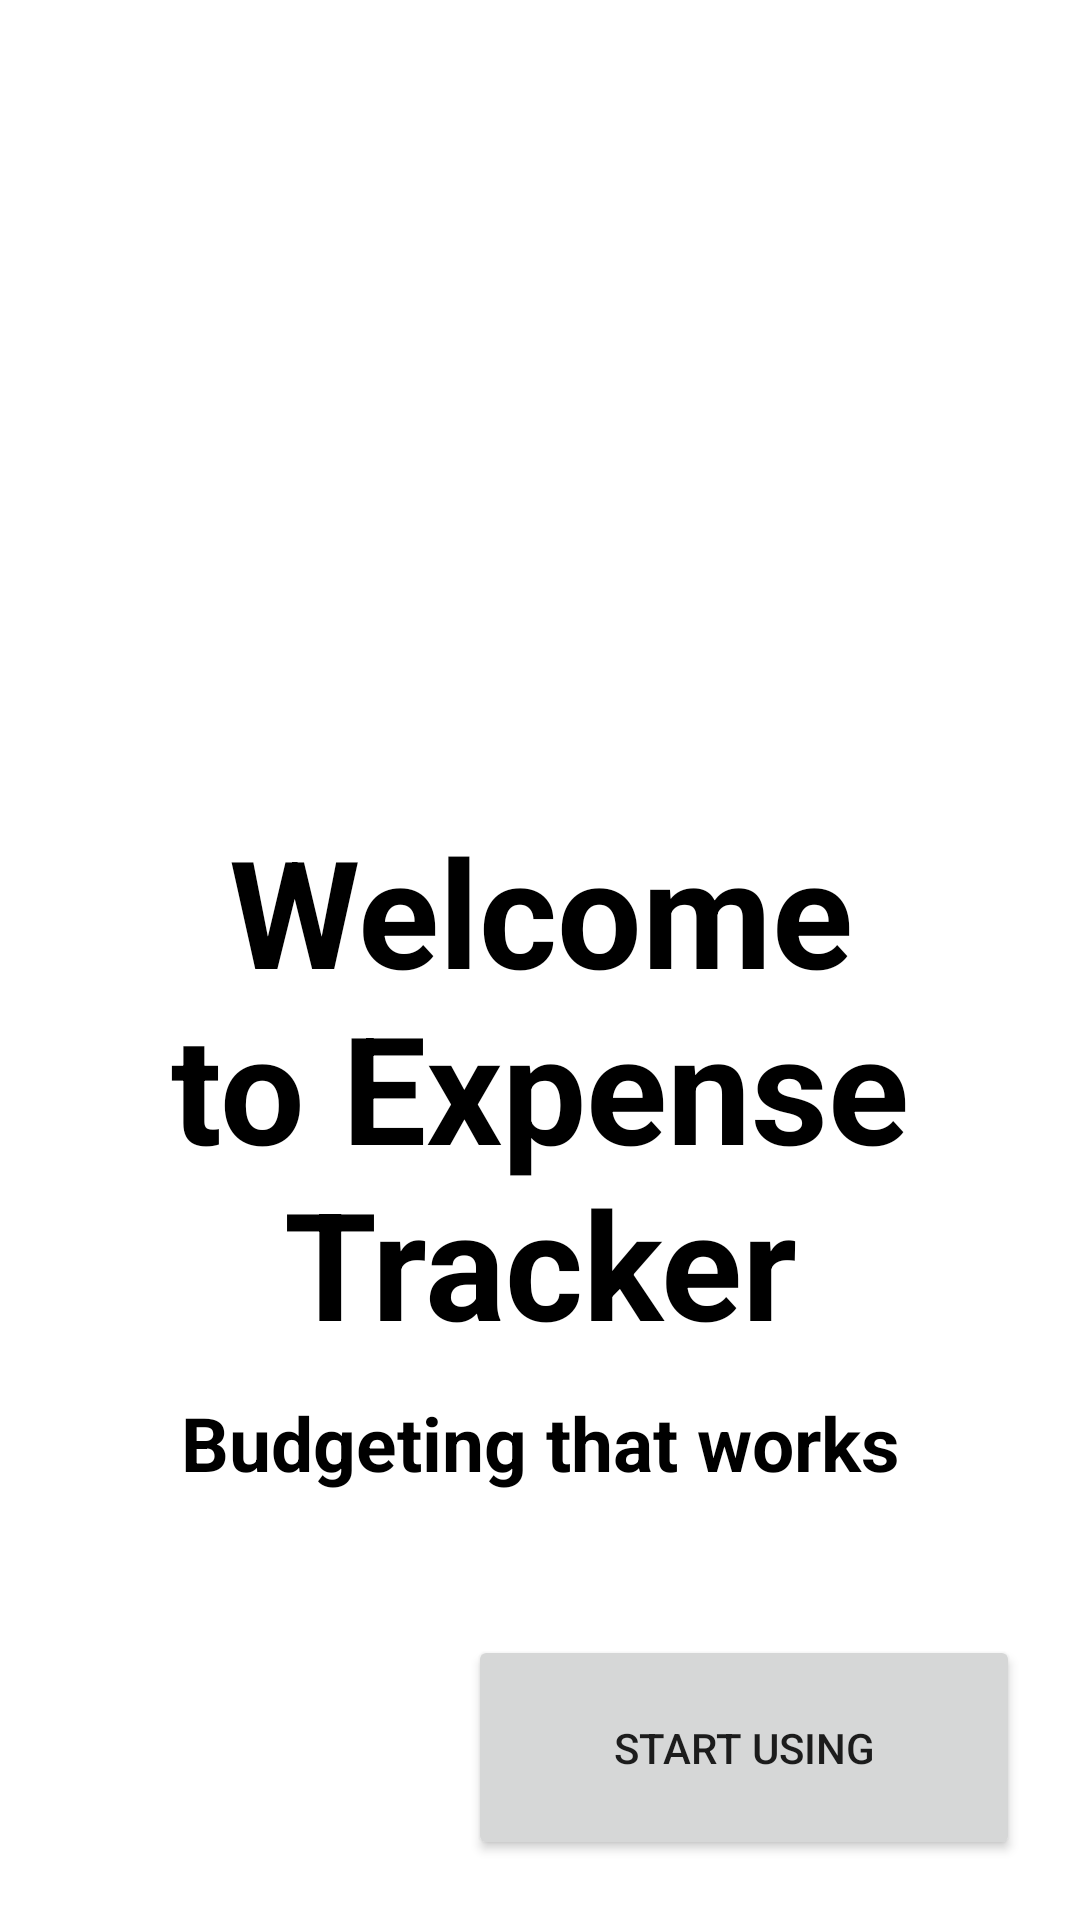

Here is an Android app screen rendered from its layout file. Give the layout XML and the strings, colors and styles it references.
<!-- AndroidManifest.xml: application theme AppTheme -->
<!-- res/layout/activity_start.xml -->
<?xml version="1.0" encoding="utf-8"?>
<RelativeLayout xmlns:android="http://schemas.android.com/apk/res/android"
xmlns:tools="http://schemas.android.com/tools"
android:layout_width="match_parent"
android:layout_height="match_parent"
android:orientation="vertical"
tools:context=".start"

    android:background="@color/backgroundColor"
android:paddingRight="20dp"
android:paddingBottom="20dp"
android:paddingLeft="20dp"
android:paddingTop="20dp"
    >

<TextView
    android:id="@+id/textView"

    android:layout_width="match_parent"
    android:layout_height="wrap_content"
    android:textColor="@color/textColor"
    android:layout_marginTop="250dp"
    android:gravity="center_horizontal"
    android:text="Welcome to Expense Tracker"
    android:textSize="50sp"
    android:textStyle="bold"/>

<TextView
    android:id="@+id/textView1"
    android:layout_width="match_parent"
    android:layout_height="wrap_content"
    android:textColor="@color/textColor"
    android:layout_marginTop="10dp"
    android:gravity="center_horizontal"
    android:text="Budgeting that works"
    android:layout_below="@id/textView"
    android:textSize="25sp"
    android:textStyle="bold" />


    <Button
        android:layout_width="184dp"
        android:layout_height="75dp"
        android:onClick="startUsing"
        android:text="Start Using"
        android:layout_alignParentBottom="true"
        android:layout_alignParentEnd="true"/>

</RelativeLayout>
<!-- resources referenced by this layout -->
<resources>
  <color name="backgroundColor">#FFFFFF</color>
  <color name="textColor">#000000</color>
  <style name="AppTheme" parent="Theme.AppCompat.Light.NoActionBar">
          
          <item name="colorPrimary">@color/colorPrimary</item>
          <item name="colorPrimaryDark">@color/colorPrimaryDark</item>
          <item name="colorAccent">@color/colorAccent</item>
          <item name="background_color">#ffff</item>
          <item name="text_color">#000</item>
          <item name="button_color">@color/colorAccent</item>
      </style>
  <color name="colorPrimary">#101010</color>
  <color name="colorPrimaryDark">#000000</color>
  <color name="colorAccent">#03DAC5</color>
</resources>
